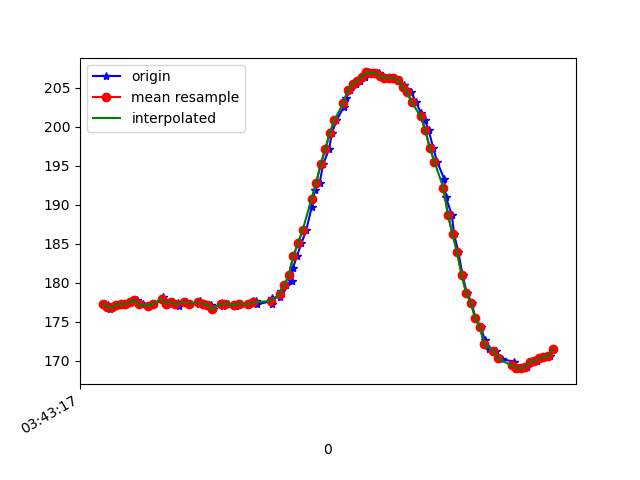

The file beside this chart, header and first rows:
1618803797849, 1499481746376784, 177.34375, -245.11719, -5.3710938
1618803797865, 1499481764262268, 177.1, -243.9, -5.371
1618803797874, 1499481782025667, 176.7, -245.1, -5.078
1618803797885, 1499481801070960, 176.9, -245.8, -5.762
1618803797906, 1499481820146775, 177.1, -246.2, -5.762
1618803797923, 1499481839100505, 177.3, -246.2, -5.273
1618803797943, 1499481858115277, 177.2, -245.4, -5.469
1618803797963, 1499481877099528, 177.5, -245.8, -5.273
1618803797990, 1499481896450035, 177.8, -245.9, -4.883
1618803798008, 1499481916227840, 177.2, -245.7, -4.883
1618803798019, 1499481934845835, 177.2, -245.4, -4.98
1618803798046, 1499481953891129, 177.1, -245.2, -4.688
1618803798064, 1499481973363721, 177.2, -245.8, -5.273
1618803798104, 1499481992531099, 177.8, -245.5, -5.664
1618803798107, 1499482011576393, 178.1, -245.3, -6.152
1618803798127, 1499482031140549, 177.3, -245.4, -6.055
1618803798149, 1499482050460534, 177.5, -245.1, -5.078
1618803798172, 1499482069566870, 177.4, -245, -4.688
1618803798175, 1499482088673207, 177.1, -245.4, -4.98
1618803798207, 1499482107779543, 177.5, -245.3, -4.59
1618803798224, 1499482126733273, 177.3, -245.3, -4.883
1618803798266, 1499482145809087, 177.3, -244.6, -5.273
1618803798268, 1499482164793338, 177.6, -245.3, -5.371
1618803798292, 1499482184082803, 177.3, -245.6, -4.98
1618803798315, 1499482203250181, 177.1, -244.9, -5.664
1618803798324, 1499482222478603, 176.7, -245.3, -5.078
1618803798364, 1499482242317450, 177.4, -245.4, -5.469
1618803798367, 1499482261362744, 177.2, -245.3, -4.297
1618803798371, 1499482280255431, 177.1, -244.9, -5.371
1618803798391, 1499482299331246, 177.3, -245.3, -5.957
1618803798428, 1499482318712274, 177.1, -245.5, -4.883
1618803798431, 1499482337788089, 177.2, -244.7, -4.297
1618803798450, 1499482356955468, 177.3, -245.3, -4.883
1618803798481, 1499482376122846, 177.2, -245.2, -4.688
1618803798503, 1499482395137619, 177.6, -245.5, -5.078
1618803798516, 1499482414518647, 177.6, -245.3, -5.078
1618803798519, 1499482434052281, 177.2, -245.6, -4.395
1618803798582, 1499482453219660, 177.6, -245.6, -5.469
1618803798585, 1499482472234432, 177.3, -245.6, -4.688
1618803798587, 1499482491432333, 178, -244.7, -5.078
1618803798623, 1499482510630233, 178.2, -245.7, -5.078
1618803798627, 1499482529767090, 178.9, -245.5, -5.371
1618803798647, 1499482549270203, 179.7, -246.4, -5.273
1618803798673, 1499482568559667, 180.3, -246.8, -5.469
1618803798677, 1499482587482876, 181.8, -247.5, -5.957
1618803798696, 1499482607352245, 183.5, -247.9, -4.883
1618803798715, 1499482626367017, 185.1, -249, -4.59
1618803798736, 1499482645717524, 186.7, -249.8, -4.004
1618803798760, 1499482664976466, 189.6, -251.3, -4.688
1618803798774, 1499482684235409, 191.9, -252.9, -4.59
1618803798795, 1499482702853404, 192.8, -255, -4.395
1618803798811, 1499482722081826, 195.2, -257.5, -4.395
1618803798836, 1499482741279726, 197.1, -259.6, -3.906
1618803798850, 1499482760416584, 199.2, -261.7, -3.906
1618803798869, 1499482779522920, 200.8, -264.5, -3.613
1618803798902, 1499482802078163, 202.5, -267.8, -3.906
1618803798911, 1499482817674550, 203.6, -271.5, -2.539
1618803798929, 1499482840473964, 204.7, -273.6, -1.953
1618803798953, 1499482859793949, 205.5, -276.5, -2.832
1618803798974, 1499482879632796, 205.9, -278.4, -1.758
1618803798996, 1499482898830697, 206.3, -280.4, -1.465
... 43 more rows
